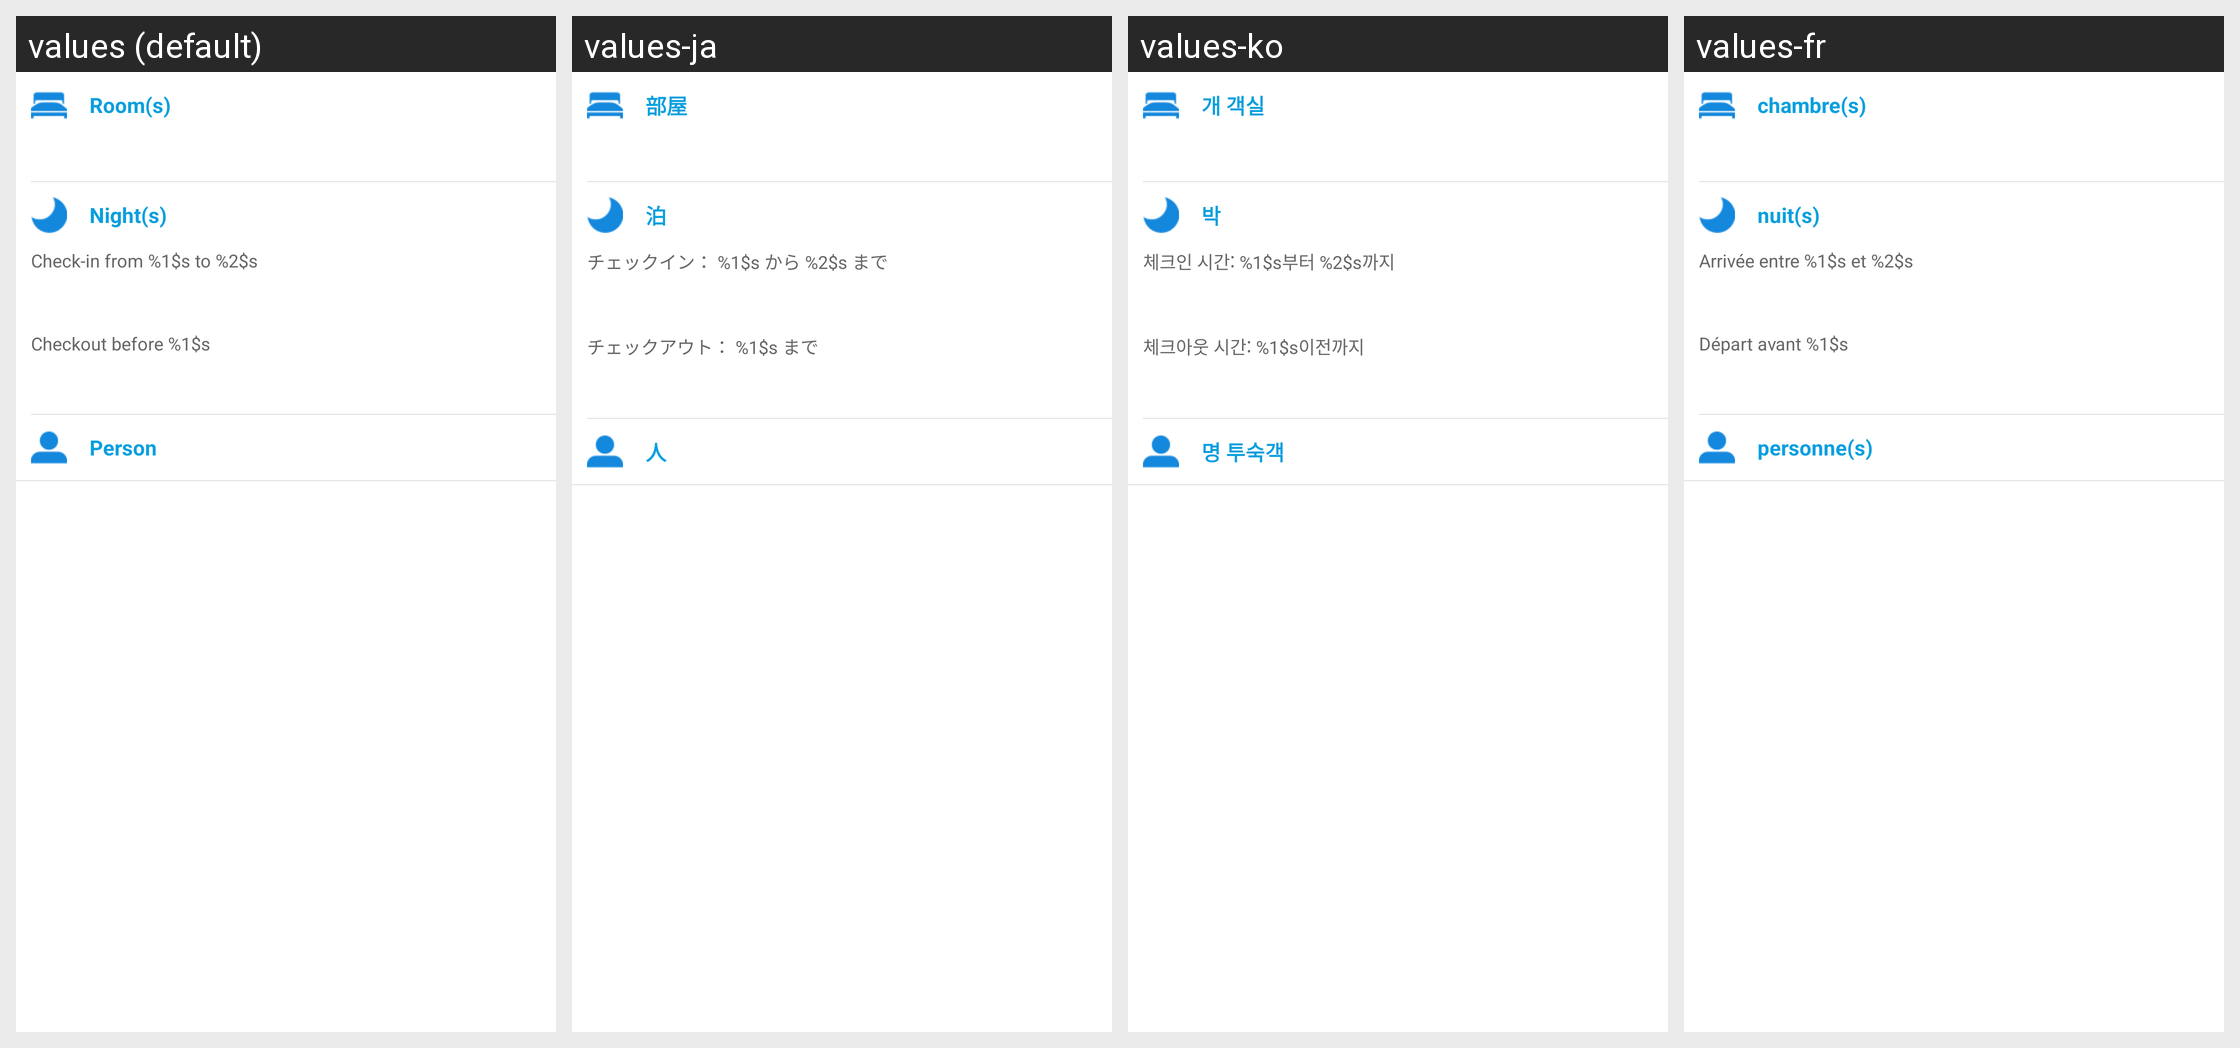

Locale-by-locale string values for the Android screen shown in this grid:
Android screen res/layout/view_common_hotel_order_detail.xml rendered under 4 locales, left to right: values (default), values-ja, values-ko, values-fr. Device: Nexus 5 (rendered at 1080×1920; each locale shown at half size, 540×960, under a caption strip naming it); theme Theme.MaterialComponents.DayNight.NoActionBar.
Other locales in the repository, not shown: values-af, values-am, values-ar, values-bg, values-bn-rBD, values-ca, values-cs, values-da, values-de, values-el, values-en-rIN, values-es, values-es-rUS, values-et-rEE, values-eu-rES, values-fi, values-fr-rCA, values-gl-rES, values-hi, values-hr, values-hu, values-hy-rAM, values-in, values-is-rIS, values-it, values-iw, values-ka-rGE, values-kk-rKZ, values-km-rKH, values-kn-rIN, values-ky-rKG, values-lo-rLA, values-lt, values-lv, values-mk-rMK, values-ml-rIN, values-mn-rMN, values-mr-rIN, values-ms-rMY, values-my-rMM, values-nb, values-ne-rNP, values-nl, values-pl, values-pt-rBR, values-pt-rPT, values-ro, values-ru, values-si-rLK, values-sk, values-sl, values-sr, values-sv, values-sw, values-ta-rIN, values-te-rIN, values-th, values-tl, values-tr, values-uk, values-ur-rPK, values-uz-rUZ, values-vi, values-zh, values-zh-rCN, values-zh-rHK, values-zh-rTW, values-zu.
Strings drawn on this screen, with the default value and each locale's value (text and hints the layout hard-codes, and strings that could not be matched under every locale, appear in the picture but are not listed):

room_s
  values: Room(s)
  values-ja: 部屋
  values-ko: 개 객실
  values-fr: chambre(s)

nights
  values: Night(s)
  values-ja: 泊
  values-ko: 박
  values-fr: nuit(s)

check_in_time
  values: Check-in from %1$s to %2$s
  values-ja: チェックイン： %1$s から %2$s まで
  values-ko: 체크인 시간: %1$s부터 %2$s까지
  values-fr: Arrivée entre %1$s et %2$s

check_out_time
  values: Checkout before %1$s
  values-ja: チェックアウト： %1$s まで
  values-ko: 체크아웃 시간: %1$s이전까지
  values-fr: Départ avant %1$s

person
  values: Person
  values-ja: 人
  values-ko: 명 투숙객
  values-fr: personne(s)
